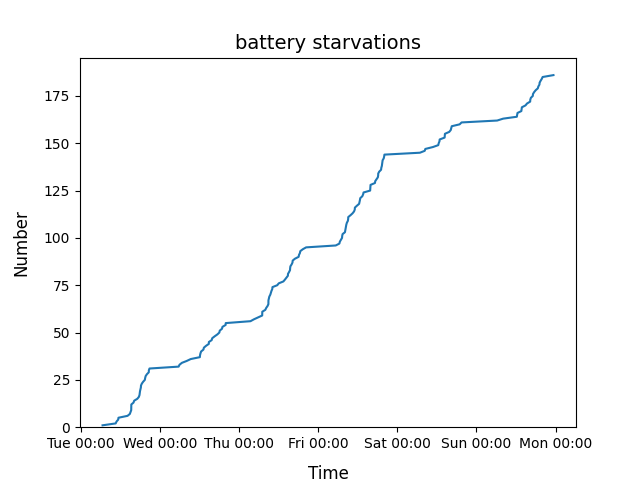

Source data for this figure (header and first rows):
2022-01-04 09:58:00, 1
2022-01-04 10:16:00, 2
2022-01-04 10:22:00, 3
2022-01-04 13:22:00, 4
2022-01-04 13:55:00, 5
2022-01-04 13:56:00, 6
2022-01-04 14:56:00, 7
2022-01-04 15:24:00, 8
2022-01-04 16:42:00, 9
2022-01-05 06:29:00, 10
2022-01-05 07:00:00, 11
2022-01-05 08:37:00, 12
2022-01-05 12:55:00, 13
2022-01-05 12:56:00, 14
2022-01-05 12:59:00, 15
2022-01-05 13:41:00, 16
2022-01-05 13:59:00, 17
2022-01-05 14:36:00, 18
2022-01-05 14:37:00, 19
2022-01-05 14:38:00, 20
2022-01-05 14:51:00, 21
2022-01-05 16:00:00, 22
2022-01-05 16:23:00, 23
2022-01-05 16:59:00, 24
2022-01-05 17:46:00, 25
2022-01-05 19:47:00, 26
2022-01-05 20:01:00, 27
2022-01-06 06:46:00, 28
2022-01-06 06:56:00, 29
2022-01-06 13:12:00, 30
2022-01-06 13:20:00, 31
2022-01-06 13:46:00, 32
2022-01-06 16:09:00, 33
2022-01-06 16:21:00, 34
2022-01-06 16:27:00, 35
2022-01-06 16:48:00, 36
2022-01-06 16:55:00, 37
2022-01-06 17:10:00, 38
2022-01-06 18:02:00, 39
2022-01-06 20:58:00, 40
2022-01-07 04:35:00, 41
2022-01-07 05:41:00, 42
2022-01-07 06:33:00, 43
2022-01-07 07:47:00, 44
2022-01-07 11:24:00, 45
2022-01-07 15:38:00, 46
2022-01-07 16:21:00, 47
2022-01-07 17:34:00, 48
2022-01-07 18:32:00, 49
2022-01-07 18:36:00, 50
2022-01-07 18:52:00, 51
2022-01-07 19:17:00, 52
2022-01-07 20:03:00, 54
2022-01-07 20:14:00, 55
2022-01-08 05:17:00, 56
2022-01-08 05:57:00, 57
2022-01-08 06:41:00, 58
2022-01-08 06:55:00, 59
2022-01-08 08:07:00, 60
2022-01-08 08:24:00, 61
2022-01-08 08:39:00, 62
... 1,037 more rows
